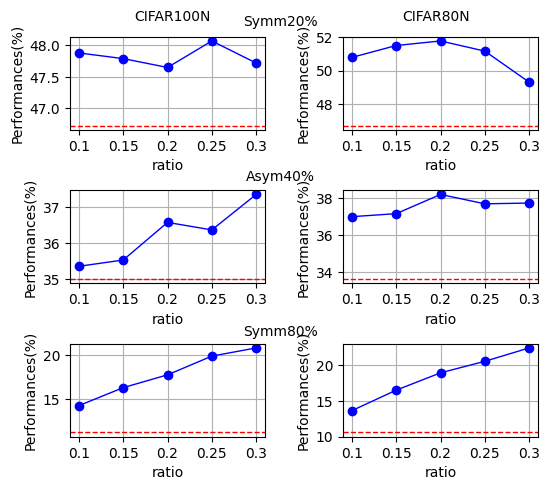

The matplotlib source for this figure:
import pandas as pd
import matplotlib.pyplot as plt

ratio_x = [0.1, 0.15, 0.2, 0.25, 0.3]
ratio_y_100 = [[47.88, 47.79, 47.65, 48.07, 47.72],
               [35.355, 35.53, 36.58, 36.37, 37.36],
               [14.207, 16.277, 17.753, 19.91, 20.853]]
ratio_y_80 = [[50.783, 51.491, 51.763, 51.157, 49.306],
              [36.992, 37.154, 38.188, 37.683, 37.725],
              [13.625, 16.483, 18.896, 20.504, 22.371]]

lambda_x = [0.05, 0.5, 1, 4, 20]
lambda_y =[[47.35, 47.73, 47.01, 48.01, 47.54],
           [35.854, 36.0975, 35.648, 35.92, 35.5025],
           [12.43, 12.73, 15.17, 17.69, 18.07]]

delta_x = [1000, 2500, 5000, 7500, 10000]
for i, num in enumerate(delta_x):
    delta_x[i] /= 50000
delta_y = [[47.86, 47.54, 47.9, 48.05, 47.64],
           [35.54, 35.687, 35.92, 35.51, 35.88],
           [17.66, 17.97, 17.8, 18.43, 18.66]]


x_rate = [ratio_x]
x_ls = [lambda_x, delta_x]
x_ticks_rate = [[1, 2, 3, 4, 5]]
x_ticks = [[1, 2, 3, 4, 5],
           [1, 5, 10, 15, 20],
           [5, 8, 15, 25, 35]]

color_rate = ['blue']
tag_rate = ['ratio']
colors = ['green', 'orange', 'red', 'blue']
# tags = ['α', 'η']
tags = ['ratio', 'ratio']
datasets = ['Symm20%', 'Asym40%', 'Symm80%']
base_acc_100 = [46.73, 35, 11.11]
base_acc_80 = [46.725, 33.638, 10.575]
base_acc = [base_acc_100, base_acc_80]
title_horizon = [0.30, 0.5, 0.7]
title_vertical = [0.95, 0.64, 0.33]


plt.rcParams['font.family'] = 'Times New Roman'
fig, axes = plt.subplots(len(datasets), len(tags), figsize=(6, 5))
# fig, axes = plt.subplots(len(tag_rate), len(datasets), figsize=(6, 1.8))
for j, dataset in enumerate(datasets):
    y_ls = [ratio_y_100[j], ratio_y_80[j]]
    # y_ls = [lambda_y[j], delta_y[j]]
    # plt.figure(figsize=(2, 2))
    for i, tag in enumerate(tags):
        ax = axes[j,i]
        ax.plot(x_ticks[0], y_ls[i], label=tag, color=colors[-1], linewidth=1, marker='o')
        y_mid = (max(y_ls[i]) + min(y_ls[i])) / 2
        # if max(y_ls[i]) - min(y_ls[i]) < 1.5:
        #     ax.set_ylim(y_mid-0.75, y_mid+0.75)
        ax.set_xticks(x_ticks[0])
        # ax.set_xticklabels(x_ls[i])
        ax.axhline(y=base_acc[i][j], color='red', linestyle='--', linewidth=1)  # , xmin=x_ticks_rate[i][0], xmax=x_ticks_rate[i][-1]
        # ax.plot(x_ticks_rate[i], y_rate[i], label=tag, color=color_rate[i], linewidth=1, marker='o')
        # ax.set_xticks(x_ticks_rate[i])
        ax.set_xticklabels(x_rate[0])
        ax.set_xlabel(tag)
        ax.set_ylabel("Performances(%)")
        # if i == 0:
        #     ax.set_title(datasets[j])
        # plt.legend()
        ax.grid(True)
    fig.text(0.5, title_vertical[j]-0.01, datasets[j], ha='center', va='center')  #, fontsize=14, fontweight='bold'
fig.text(0.32, 0.95, "CIFAR100N", ha='center', va='center')
fig.text(0.76, 0.95, "CIFAR80N", ha='center', va='center')

# plt.title("Multiple Line Segments", fontsize=16)
plt.tight_layout()
plt.subplots_adjust(hspace=0.65, wspace=0.4, top=0.92-0.01, bottom=0.12-0.01, left=0.15, right=0.93)  #
plt.savefig('C:\\Users\\<user>\\Desktop\\results\\fig-ablation-ratio2' + '.eps')
# plt.show()



# Noise-Aware Pruning
# ratio_x = [0.1, 0.15, 0.2, 0.25, 0.3]
# ratio_y = [[46.99, 47.39, 47.97, 48.2, 47.91],
#            [45.75, 47.10, 47.10, 47.35, 47.85],
#            [36.32, 36.11, 36.25, 36.39, 36.00],
#            [36.79, 36.36, 37.21, 38.26, 37.01]]
#
# lambda_x = [0.05, 0.5, 1, 4, 20]
# lambda_y =[[47.83, 47.97, 47.83, 48.16, 47.96],
#            [46.95, 46.82, 47.95, 48.44, 48.83],
#            [36.05, 36.10, 35.79, 35.76, 36.31],
#            [36.98, 37.23, 37.11, 37.20, 37.06]]
#
# delta_x = [20, 50, 200, 500, 1000]
# for i, num in enumerate(delta_x):
#     delta_x[i] /= 50000
# delta_y = [[47.73, 48.13, 47.92, 47.99, 47.84],
#            [48.07, 47.86, 47.51, 47.44, 47.23],
#            [35.96, 36.18, 35.86, 35.53, 35.94],
#            [37.62, 37.88, 37.44, 37.43, 37.67]]
#
# k_x = [5, 10, 20, 50, 80]
# k_y = [[48.01, 48.09, 48.10, 47.71, 47.83],
#        [48.00, 47.27, 47.87, 47.88, 47.88],
#        [35.80, 36.09, 35.92, 36.01, 35.92],
#        [37.81, 37.03, 37.36, 37.11, 37.25]]
#
# x_rate = [ratio_x]
# x_ls = [lambda_x, delta_x, k_x]
# x_ticks_rate = [[1, 2, 3, 4, 5]]
# x_ticks = [[1, 2, 3, 4, 5],
#            [1, 5, 10, 15, 20],
#            [5, 8, 15, 25, 35]]



